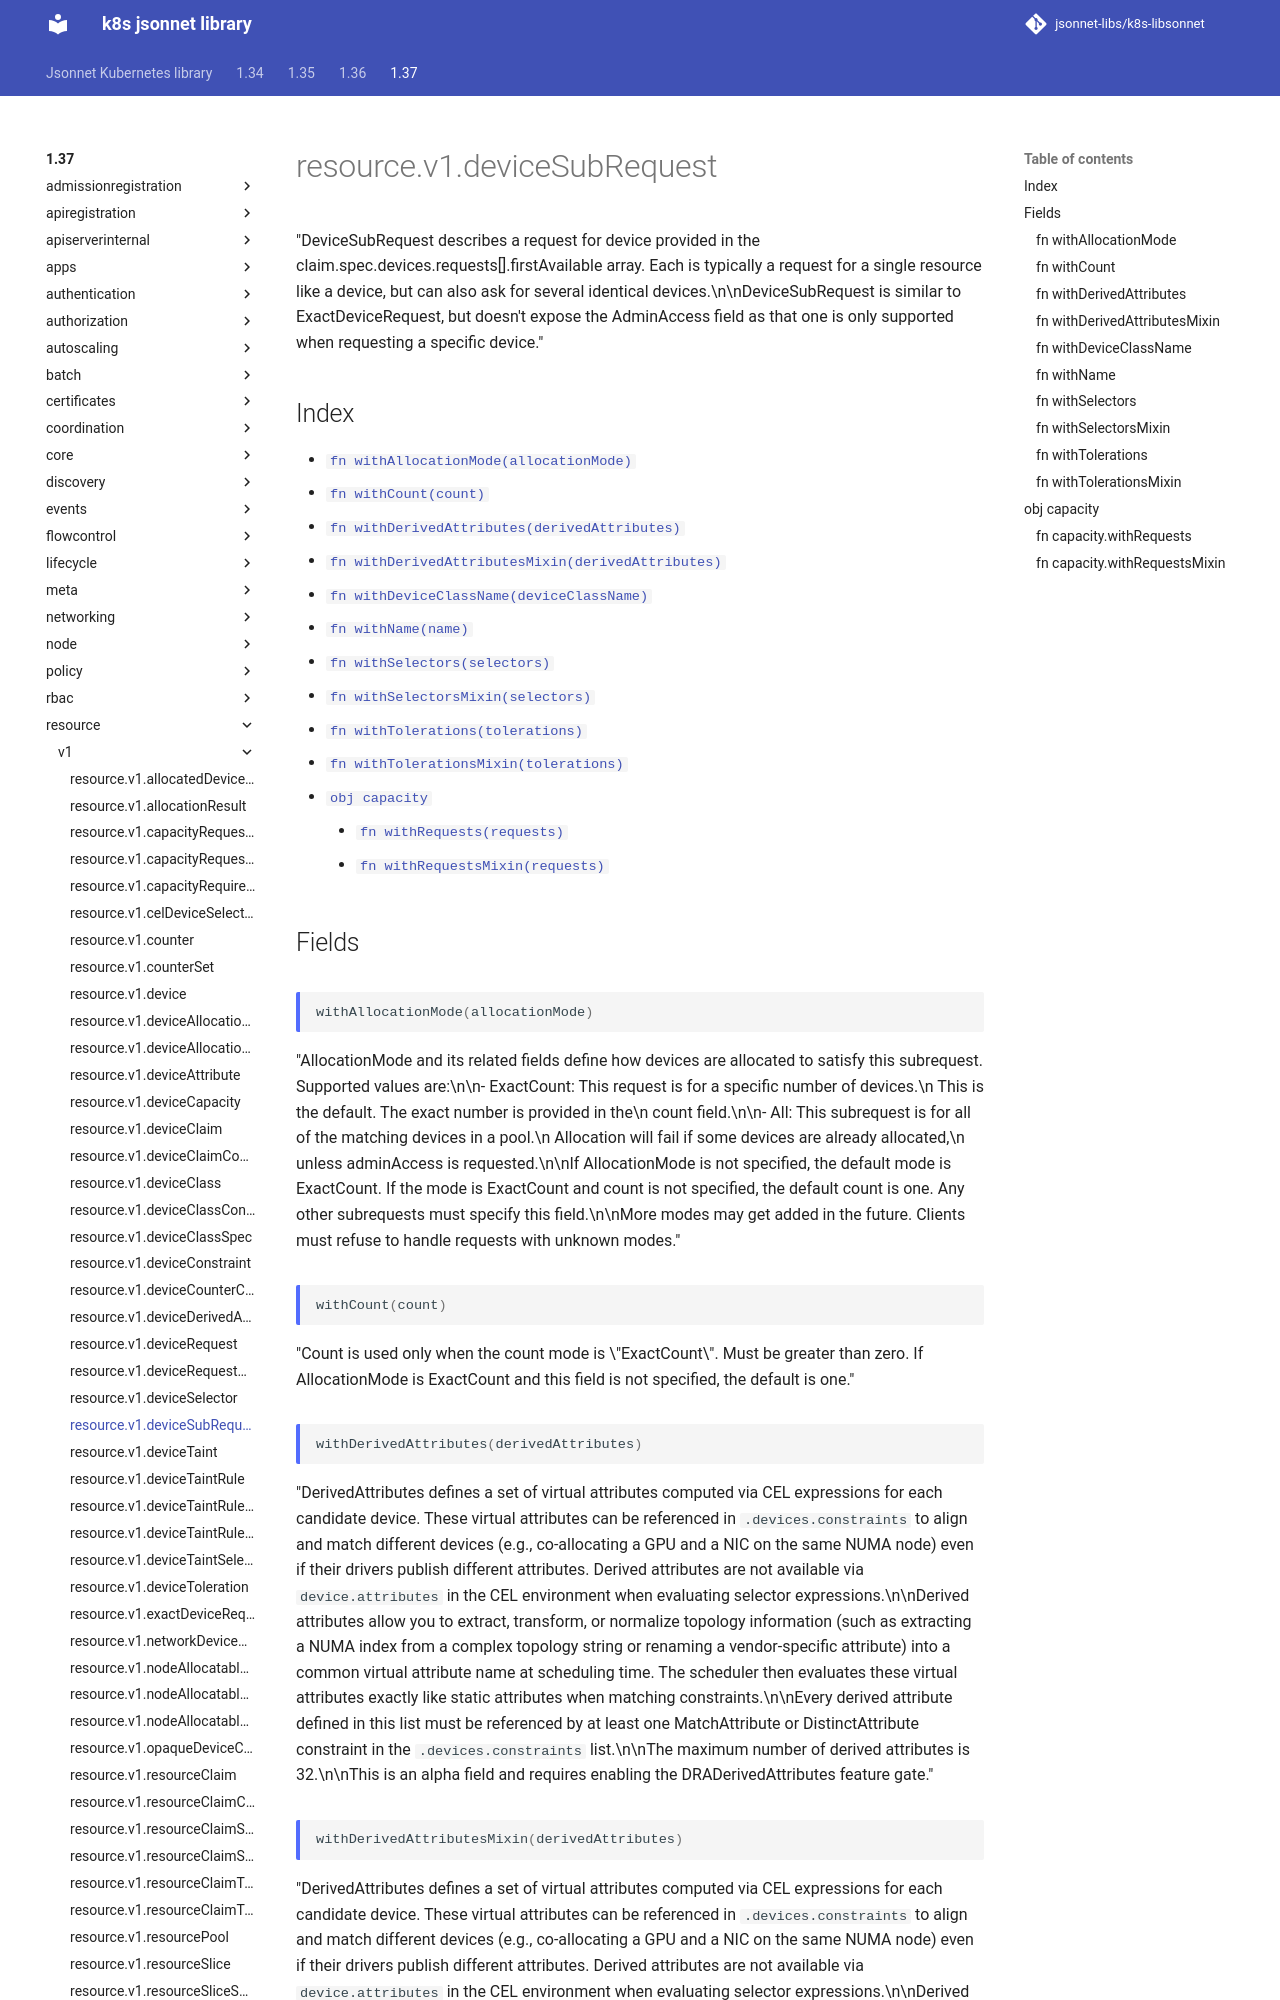

repository: jsonnet-libs/k8s-libsonnet · page: 1.37/resource/v1/deviceSubRequest/index.html · generator: mkdocs

---
permalink: /1.37/resource/v1/deviceSubRequest/
---

# resource.v1.deviceSubRequest

"DeviceSubRequest describes a request for device provided in the claim.spec.devices.requests[].firstAvailable array. Each is typically a request for a single resource like a device, but can also ask for several identical devices.\n\nDeviceSubRequest is similar to ExactDeviceRequest, but doesn't expose the AdminAccess field as that one is only supported when requesting a specific device."

## Index

* [`fn withAllocationMode(allocationMode)`](#fn-withallocationmode)
* [`fn withCount(count)`](#fn-withcount)
* [`fn withDerivedAttributes(derivedAttributes)`](#fn-withderivedattributes)
* [`fn withDerivedAttributesMixin(derivedAttributes)`](#fn-withderivedattributesmixin)
* [`fn withDeviceClassName(deviceClassName)`](#fn-withdeviceclassname)
* [`fn withName(name)`](#fn-withname)
* [`fn withSelectors(selectors)`](#fn-withselectors)
* [`fn withSelectorsMixin(selectors)`](#fn-withselectorsmixin)
* [`fn withTolerations(tolerations)`](#fn-withtolerations)
* [`fn withTolerationsMixin(tolerations)`](#fn-withtolerationsmixin)
* [`obj capacity`](#obj-capacity)
  * [`fn withRequests(requests)`](#fn-capacitywithrequests)
  * [`fn withRequestsMixin(requests)`](#fn-capacitywithrequestsmixin)

## Fields

### fn withAllocationMode

```ts
withAllocationMode(allocationMode)
```

"AllocationMode and its related fields define how devices are allocated to satisfy this subrequest. Supported values are:\n\n- ExactCount: This request is for a specific number of devices.\n  This is the default. The exact number is provided in the\n  count field.\n\n- All: This subrequest is for all of the matching devices in a pool.\n  Allocation will fail if some devices are already allocated,\n  unless adminAccess is requested.\n\nIf AllocationMode is not specified, the default mode is ExactCount. If the mode is ExactCount and count is not specified, the default count is one. Any other subrequests must specify this field.\n\nMore modes may get added in the future. Clients must refuse to handle requests with unknown modes."

### fn withCount

```ts
withCount(count)
```

"Count is used only when the count mode is \"ExactCount\". Must be greater than zero. If AllocationMode is ExactCount and this field is not specified, the default is one."

### fn withDerivedAttributes

```ts
withDerivedAttributes(derivedAttributes)
```

"DerivedAttributes defines a set of virtual attributes computed via CEL expressions for each candidate device. These virtual attributes can be referenced in `.devices.constraints` to align and match different devices (e.g., co-allocating a GPU and a NIC on the same NUMA node) even if their drivers publish different attributes. Derived attributes are not available via `device.attributes` in the CEL environment when evaluating selector expressions.\n\nDerived attributes allow you to extract, transform, or normalize topology information (such as extracting a NUMA index from a complex topology string or renaming a vendor-specific attribute) into a common virtual attribute name at scheduling time. The scheduler then evaluates these virtual attributes exactly like static attributes when matching constraints.\n\nEvery derived attribute defined in this list must be referenced by at least one MatchAttribute or DistinctAttribute constraint in the `.devices.constraints` list.\n\nThe maximum number of derived attributes is 32.\n\nThis is an alpha field and requires enabling the DRADerivedAttributes feature gate."
